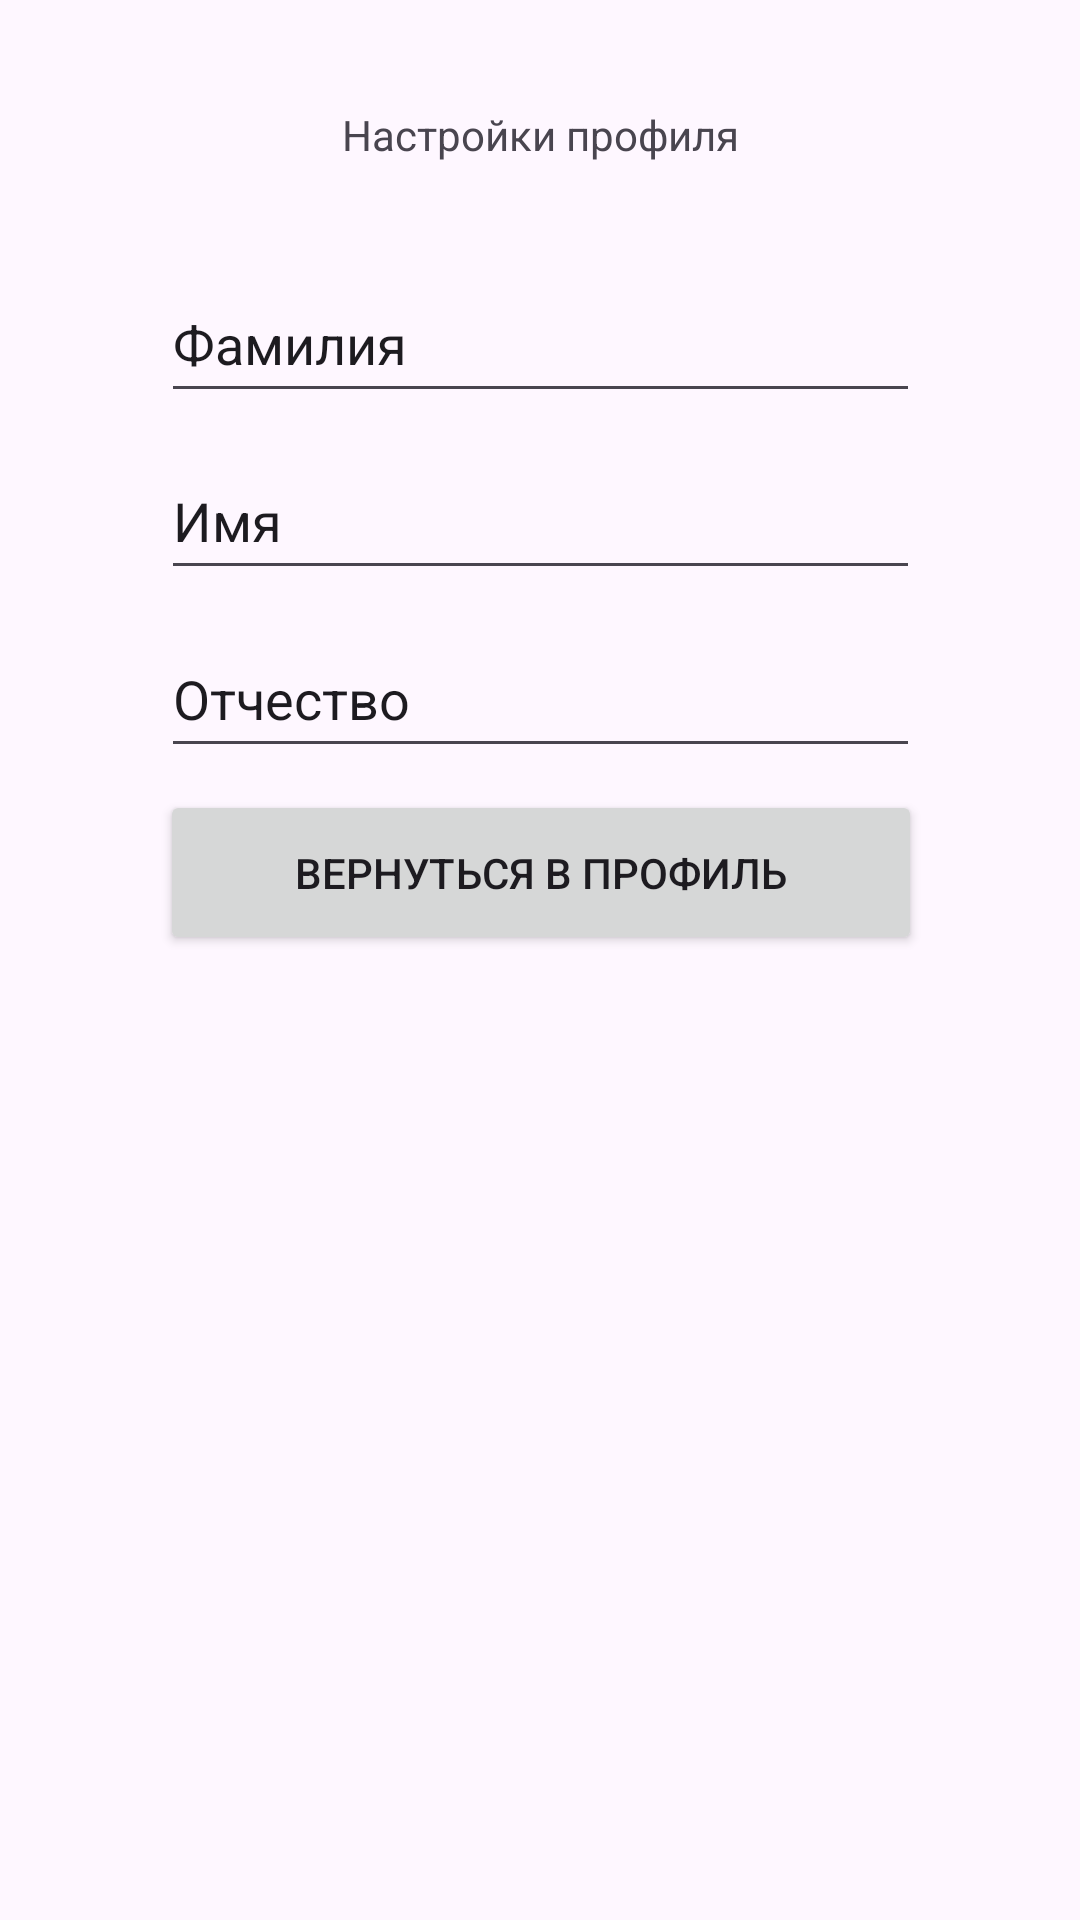

The Android layout XML behind this screen, and the referenced resources:
<!-- AndroidManifest.xml: application theme Theme.YaskevichMD -->
<!-- res/layout/activity_side.xml -->
<?xml version="1.0" encoding="utf-8"?>
<androidx.constraintlayout.widget.ConstraintLayout xmlns:android="http://schemas.android.com/apk/res/android"
    xmlns:app="http://schemas.android.com/apk/res-auto"
    xmlns:tools="http://schemas.android.com/tools"
    android:layout_width="match_parent"
    android:layout_height="match_parent">

    <TextView
        android:id="@+id/textView3"
        android:layout_width="wrap_content"
        android:layout_height="wrap_content"
        android:text="Настройки профиля"
        app:layout_constraintBottom_toBottomOf="parent"
        app:layout_constraintEnd_toEndOf="parent"
        app:layout_constraintStart_toStartOf="parent"
        app:layout_constraintTop_toTopOf="parent"
        app:layout_constraintVertical_bias="0.057" />

    <EditText
        android:id="@+id/editTextText4"
        android:layout_width="253dp"
        android:layout_height="49dp"
        android:ems="10"
        android:inputType="text"
        android:text="Фамилия"
        app:layout_constraintBottom_toBottomOf="parent"
        app:layout_constraintEnd_toEndOf="parent"
        app:layout_constraintStart_toStartOf="parent"
        app:layout_constraintTop_toTopOf="parent"
        app:layout_constraintVertical_bias="0.150" />

    <EditText
        android:id="@+id/editTextText5"
        android:layout_width="253dp"
        android:layout_height="49dp"
        android:ems="10"
        android:inputType="text"
        android:text="Имя"
        app:layout_constraintBottom_toBottomOf="parent"
        app:layout_constraintEnd_toEndOf="parent"
        app:layout_constraintStart_toStartOf="parent"
        app:layout_constraintTop_toTopOf="parent"
        app:layout_constraintVertical_bias="0.250" />

    <EditText
        android:id="@+id/editTextText6"
        android:layout_width="253dp"
        android:layout_height="49dp"
        android:ems="10"
        android:inputType="text"
        android:text="Отчество"
        app:layout_constraintBottom_toBottomOf="parent"
        app:layout_constraintEnd_toEndOf="parent"
        app:layout_constraintStart_toStartOf="parent"
        app:layout_constraintTop_toTopOf="parent"
        app:layout_constraintVertical_bias="0.350" />

    <Button
        android:id="@+id/button2"
        android:layout_width="254dp"
        android:layout_height="55dp"
        android:text="Вернуться в профиль"
        app:layout_constraintBottom_toBottomOf="parent"
        app:layout_constraintEnd_toEndOf="parent"
        app:layout_constraintHorizontal_bias="0.503"
        app:layout_constraintStart_toStartOf="parent"
        app:layout_constraintTop_toTopOf="parent"
        app:layout_constraintVertical_bias="0.45" />

</androidx.constraintlayout.widget.ConstraintLayout>
<!-- resources referenced by this layout -->
<resources>
  <style name="Theme.YaskevichMD" parent="Base.Theme.YaskevichMD" />
  <style name="Base.Theme.YaskevichMD" parent="Theme.Material3.DayNight.NoActionBar">
          
          
      </style>
</resources>
